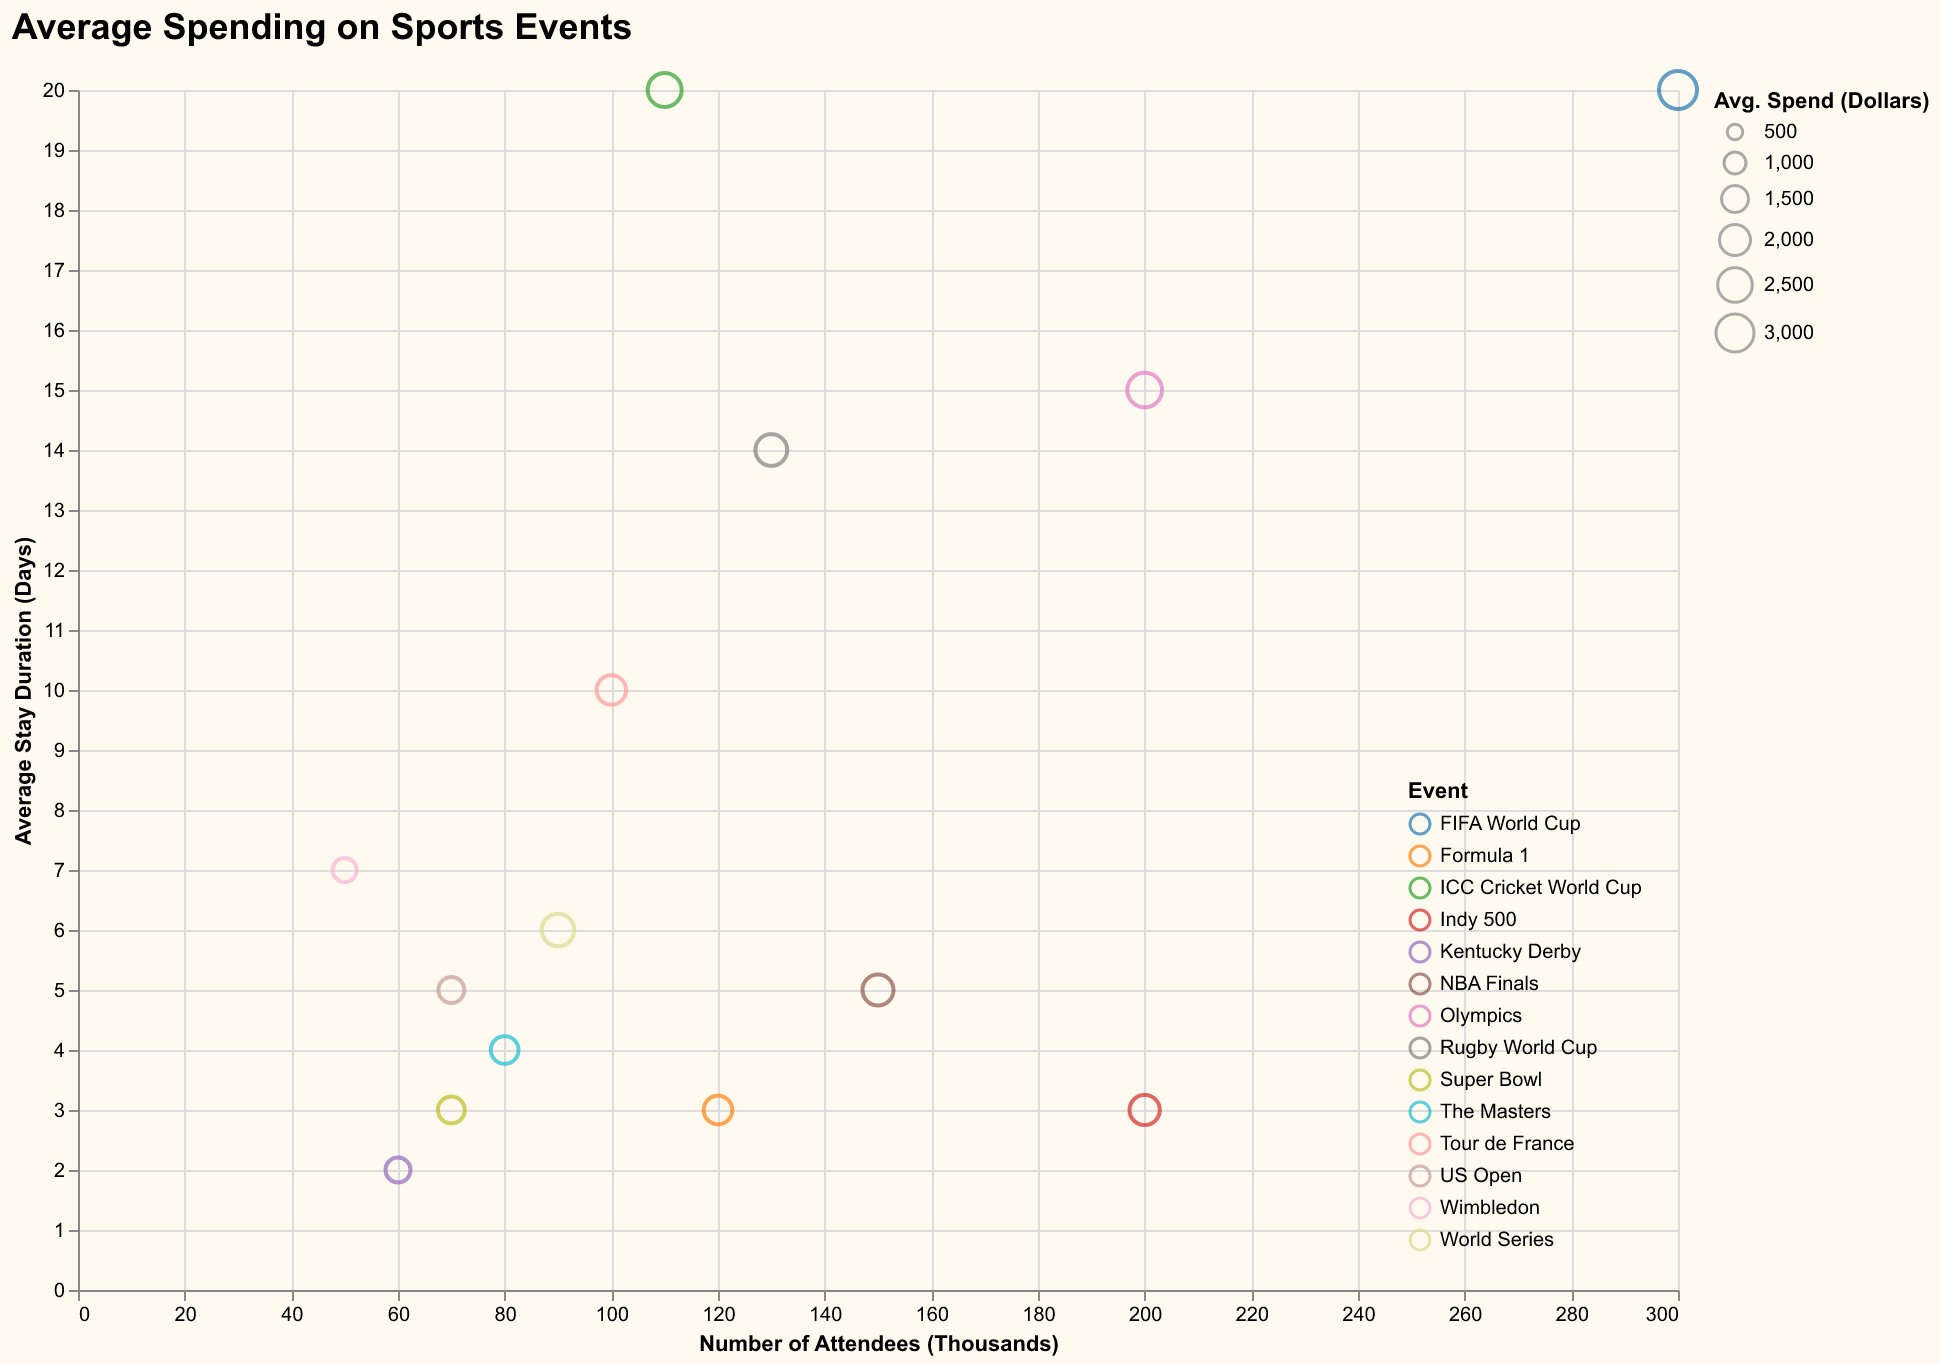

The file beside this chart, header and first rows:
Event, Attendees (Thousands), Avg Stay (Days), Avg Spend (Dollars)
Super Bowl, 70, 3, 1500
Olympics, 200, 15, 2500
FIFA World Cup, 300, 20, 3000
Wimbledon, 50, 7, 1200
Tour de France, 100, 10, 1800
NBA Finals, 150, 5, 2000
World Series, 90, 6, 2200
The Masters, 80, 4, 1600
US Open, 70, 5, 1400
Formula 1, 120, 3, 1700
Rugby World Cup, 130, 14, 2100
ICC Cricket World Cup, 110, 20, 2400
Kentucky Derby, 60, 2, 1300
Indy 500, 200, 3, 1900
